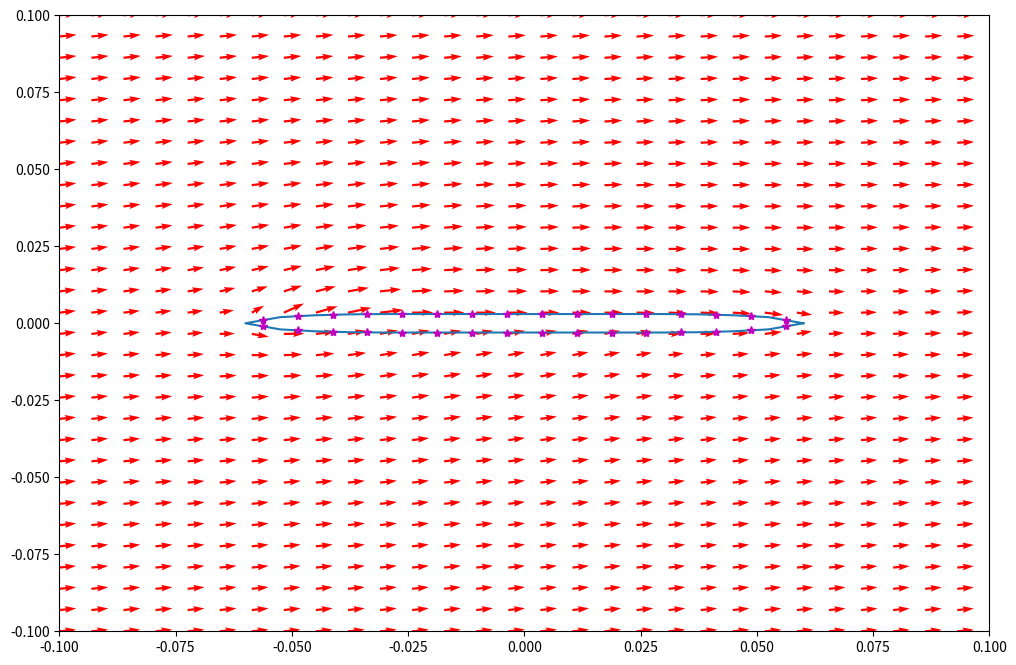

Generate this figure with matplotlib:
# -*- coding: utf-8 -*-
"""
steady panel method from HSPM
[redacted]
"""

import numpy as np
import scipy as sc
import matplotlib.pyplot as plt

# setup panel coordinates and control point coordinates
AoA=5*np.pi/180
Uinf=3
chord=.12
thickness=.006
minRad=thickness/2
majRad=chord/4
numPanels=32
panel_coor=np.zeros((numPanels+1,2))

# panel coordinates for a finite thickness plate with rounded leading edges
xStep=chord/(numPanels/2)
panel_coor[0,0]=chord/2
panel_coor[0,1]=0
i=1
while i<numPanels/8:
    panel_coor[i,0]=chord/2-xStep*i
    panel_coor[i,1]=-minRad/majRad*(majRad**2-(majRad-xStep*i)**2)**(1/2)
    i=i+1
    
while i<=numPanels/4+numPanels/8:
    panel_coor[i,0]=chord/2-xStep*i
    panel_coor[i,1]=-minRad
    i=i+1
    
while i<numPanels/2:
    panel_coor[i,0]=chord/2-xStep*i
    panel_coor[i,1]=-minRad/majRad*(majRad**2-(panel_coor[i,0]+(chord/2-majRad))**2)**(1/2)
    i=i+1
panel_coor[i,0]=chord/2-xStep*i
panel_coor[i+1:,0]=panel_coor[i-1::-1,0]
panel_coor[i+1:,1]=-panel_coor[i-1::-1,1]

# collocation points 
col_coor=np.zeros((numPanels,2))
i=0
for panel in range(numPanels):
    col_coor[i,0]=(panel_coor[i,0]+panel_coor[i+1,0])/2
    col_coor[i,1]=(panel_coor[i,1]+panel_coor[i+1,1])/2
    i=i+1
    
# thetas and position vectors
theta=np.zeros((numPanels,1))
r=np.zeros((numPanels,numPanels+1))
beta=np.zeros((numPanels,numPanels))
for i in range(numPanels): # collocation points
    theta[i]=np.arctan2(panel_coor[i+1,1]-panel_coor[i,1],panel_coor[i+1,0]-panel_coor[i,0]) 
    for j in range(numPanels+1): # panel endpoints
        r[i,j]=((col_coor[i,0]-panel_coor[j,0])**2+(col_coor[i,1]-panel_coor[j,1])**2)**(1/2)
        if j>0:
            beta[i,j-1]=np.arctan2((col_coor[i,1]-panel_coor[j,1]),(col_coor[i,0]-panel_coor[j,0]))-\
            np.arctan2((col_coor[i,1]-panel_coor[j-1,1]),(col_coor[i,0]-panel_coor[j-1,0]))

# influence coefficients
infCoef=np.zeros((numPanels+1,numPanels+1))
A=np.zeros((numPanels,numPanels,2))
B=np.zeros((numPanels,numPanels,2))
for i in range(numPanels): # collocation points
    for j in range(numPanels): # panel influence
        if i!=j:
            A[i,j,0]=1/(2*np.pi)*(np.sin(theta[i]-theta[j])*np.log(r[i,j+1]/r[i,j])+np.cos(theta[i]-theta[j])*beta[i,j])
            A[i,j,1]=1/(2*np.pi)*(-np.cos(theta[i]-theta[j])*np.log(r[i,j+1]/r[i,j])+np.sin(theta[i]-theta[j])*beta[i,j]) #!!!!!!!!!!!!!!!
        else:
            A[i,j,0]=1/2
            A[i,j,1]=0       
B[:,:,0]=-A[:,:,1]
B[:,:,1]=A[:,:,0]

infCoef[:numPanels,:numPanels]=A[:,:,0]
infCoef[:numPanels,-1]=np.sum(B[:,:,0],axis=1)
infCoef[-1,:numPanels]=A[0,:,1]+A[-1,:,1]
infCoef[-1,-1]=np.sum(B[0,:,1])+np.sum(B[-1,:,1])

# freestream velocity vector
U=np.zeros((numPanels,2))
U[:,0]=np.transpose(Uinf*np.sin(AoA-theta))
U[:,1]=np.transpose(Uinf*np.cos(AoA-theta))
rho=1.204

# b vector
b=np.zeros((numPanels+1,1))
b[:numPanels,0]=-U[:,0]
b[-1]=-U[0,1]-U[-1,1]

# solve exactly
x=np.linalg.solve(infCoef,b)

#confirm that velocities on airfoil are tangential
vel_foil=np.zeros((numPanels,2))
vel_foil[:,0]=np.reshape(np.dot(A[:,:,0],x[:-1])+np.dot(B[:,:,0],x[-1]*np.ones((numPanels,1)))+np.reshape(U[:,0],(numPanels,1)),(numPanels,))
vel_foil[:,1]=np.reshape(np.dot(A[:,:,1],x[:-1])+np.dot(B[:,:,1],x[-1]*np.ones((numPanels,1)))+np.reshape(U[:,1],(numPanels,1)),(numPanels,))
vel_foil_xy=np.zeros((numPanels,2))
vel_foil_xy[:,0]=-vel_foil[:,0]*np.transpose(np.sin(theta))+vel_foil[:,1]*np.transpose(np.cos(theta))
vel_foil_xy[:,1]=vel_foil[:,0]*np.transpose(np.cos(theta))+vel_foil[:,1]*np.transpose(np.sin(theta))

# Lift and Cl
si=np.zeros((numPanels,1))
perimeter=0
for i in range(numPanels):
    si[i]=((panel_coor[i+1,0]-panel_coor[i,0])**2+(panel_coor[i+1,1]-panel_coor[i,1])**2)**(1/2)
    perimeter=perimeter+si[i]
gamma=x[-1]*perimeter
lift_kutta=rho*Uinf*gamma
Cl_kutta=2*lift_kutta/(rho*Uinf**2*chord)
lift_J=4*np.pi*rho*Uinf**2*chord/4*np.sin(AoA)
Cl_J=2*lift_J/(rho*Uinf**2*chord)

# lift from bernoulli
dP=np.reshape(1/2*rho*(Uinf**2-vel_foil[:,1]**2),(numPanels,1))
yForceDist=-dP*si*np.cos(theta-AoA)
lift_bern=np.sum(yForceDist)
Cl_bern=2*lift_bern/(rho*Uinf**2*chord)

# calculate velocities in the flow field
numPoints=30
xLeft=-.1
xRight=.1
yLower=-.1
yUpper=.1
X,Y=np.meshgrid(np.linspace(xLeft,xRight,numPoints),np.linspace(yLower,yUpper,numPoints))
r_grid=np.zeros((numPoints*numPoints,numPanels+1))
beta_grid=np.zeros((numPoints*numPoints,numPanels))
for i in range(numPoints): # each row of grid points
    for j in range(numPoints): # each grid point in each row
        for k in range(numPanels+1): # each panel endpoint
            r_grid[i*numPoints+j,k]=((X[0,j]-panel_coor[k,0])**2+(Y[i,0]-panel_coor[k,1])**2)**(1/2)
            if k>0:
                beta_grid[i*numPoints+j,k-1]=np.arctan2((Y[i,0]-panel_coor[k,1]),(X[0,j]-panel_coor[k,0]))-\
                np.arctan2((Y[i,0]-panel_coor[k-1,1]),(X[0,j]-panel_coor[k-1,0]))

#   influence coefficients for points outside the foil
A_grid=np.zeros((numPoints*numPoints,numPanels,2))
B_grid=np.zeros((numPoints*numPoints,numPanels,2))
for i in range(numPoints): # each row of grid points
    for j in range(numPoints): # each grid point in each row
        for k in range(numPanels): # each panel
            A_grid[i*numPoints+j,k,0]=1/(2*np.pi)*(np.sin(-theta[k])*np.log(r_grid[i*numPoints+j,k+1]/r_grid[i*numPoints+j,k])+\
                  np.cos(-theta[k])*beta_grid[i*numPoints+j,k])
            A_grid[i*numPoints+j,k,1]=1/(2*np.pi)*(-np.cos(-theta[k])*np.log(r_grid[i*numPoints+j,k+1]/r_grid[i*numPoints+j,k])+\
                  np.sin(-theta[k])*beta_grid[i*numPoints+j,k])    
B_grid[:,:,0]=-A_grid[:,:,1]
B_grid[:,:,1]=A_grid[:,:,0]

#   x and y velocities for points outside the foil
inf_coef_grid=np.zeros((numPoints*numPoints,numPanels+1,2))
inf_coef_grid[:,:-1,0]=A_grid[:,:,0]
inf_coef_grid[:,:-1,1]=A_grid[:,:,1]
inf_coef_grid[:,-1,0]=np.sum(B_grid[:,:,0],axis=1)
inf_coef_grid[:,-1,1]=np.sum(B_grid[:,:,1],axis=1)

velStream=np.zeros((numPoints,numPoints,2))
for i in range(numPoints): # each row of points
    for j in range(numPoints): # each point in row
        velStream[i,j,0]=np.dot(inf_coef_grid[numPoints*i+j,:,0],x)+Uinf*np.sin(AoA)
        velStream[i,j,1]=np.dot(inf_coef_grid[numPoints*i+j,:,1],x)+Uinf*np.cos(AoA)

# plot velocity vectors
fig1=plt.figure(figsize=(12,8))
fig1.add_subplot(111)
plt.ylim(yLower,yUpper)
plt.xlim(xLeft,xRight)
plt.plot(panel_coor[:,0],panel_coor[:,1])
plt.quiver(X,Y,velStream[:,:,1],velStream[:,:,0],color='r')
plt.plot(col_coor[:,0],col_coor[:,1],'*',color='m')
#plt.quiver(col_coor[:,0],col_coor[:,1],vel_foil_xy[:,0],vel_foil_xy[:,1],color='g')
plt.savefig('steady_plate_15_AoA.png')

print('C_L from kutta:',Cl_kutta)
print('C_L from bernoulli:',Cl_bern)
print('C_L from joukowski:',Cl_J)
